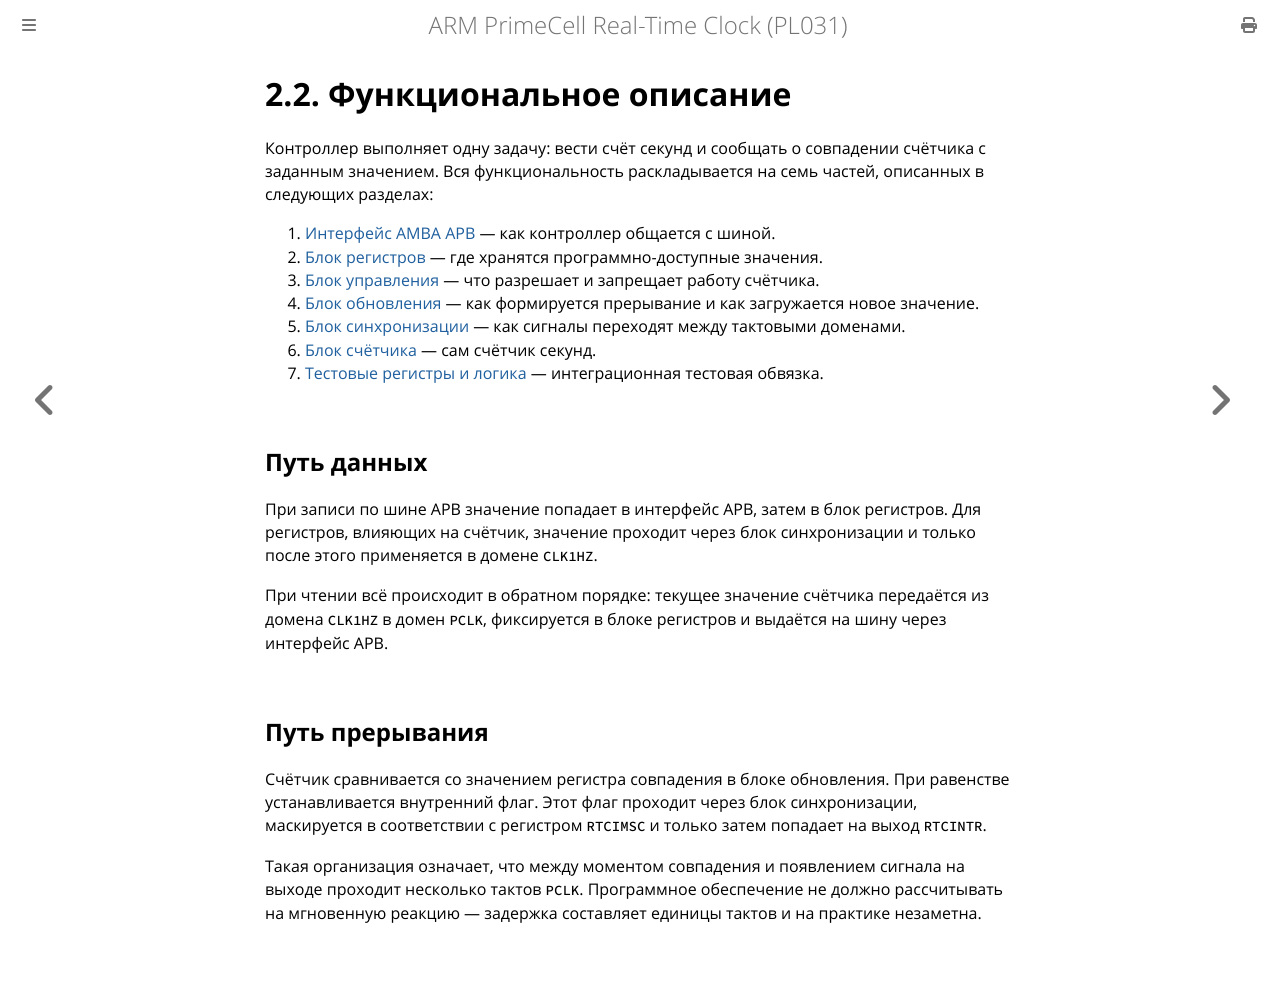

repository: MiCkEyZzZ/pl031 · page: ch02-functional.html · generator: mdbook

# 2.2. Функциональное описание

Контроллер выполняет одну задачу: вести счёт секунд и сообщать о совпадении
счётчика с заданным значением. Вся функциональность раскладывается на семь
частей, описанных в следующих разделах:

1. [Интерфейс AMBA APB](ch02-apb.md) — как контроллер общается с шиной.
2. [Блок регистров](ch02-register-block.md) — где хранятся программно-доступные
   значения.
3. [Блок управления](ch02-control-block.md) — что разрешает и запрещает работу
   счётчика.
4. [Блок обновления](ch02-update-block.md) — как формируется прерывание
   и как загружается новое значение.
5. [Блок синхронизации](ch02-synchronization-block.md) — как сигналы
   переходят между тактовыми доменами.
6. [Блок счётчика](ch02-counter-block.md) — сам счётчик секунд.
7. [Тестовые регистры и логика](ch02-test-block.md) — интеграционная
   тестовая обвязка.

## Путь данных

При записи по шине APB значение попадает в интерфейс APB, затем в блок
регистров. Для регистров, влияющих на счётчик, значение проходит через блок
синхронизации и только после этого применяется в домене `CLK1HZ`.

При чтении всё происходит в обратном порядке: текущее значение счётчика
передаётся из домена `CLK1HZ` в домен `PCLK`, фиксируется в блоке регистров
и выдаётся на шину через интерфейс APB.

## Путь прерывания

Счётчик сравнивается со значением регистра совпадения в блоке обновления.
При равенстве устанавливается внутренний флаг. Этот флаг проходит через
блок синхронизации, маскируется в соответствии с регистром `RTCIMSC`
и только затем попадает на выход `RTCINTR`.

Такая организация означает, что между моментом совпадения и появлением
сигнала на выходе проходит несколько тактов `PCLK`. Программное обеспечение
не должно рассчитывать на мгновенную реакцию — задержка составляет единицы
тактов и на практике незаметна.
